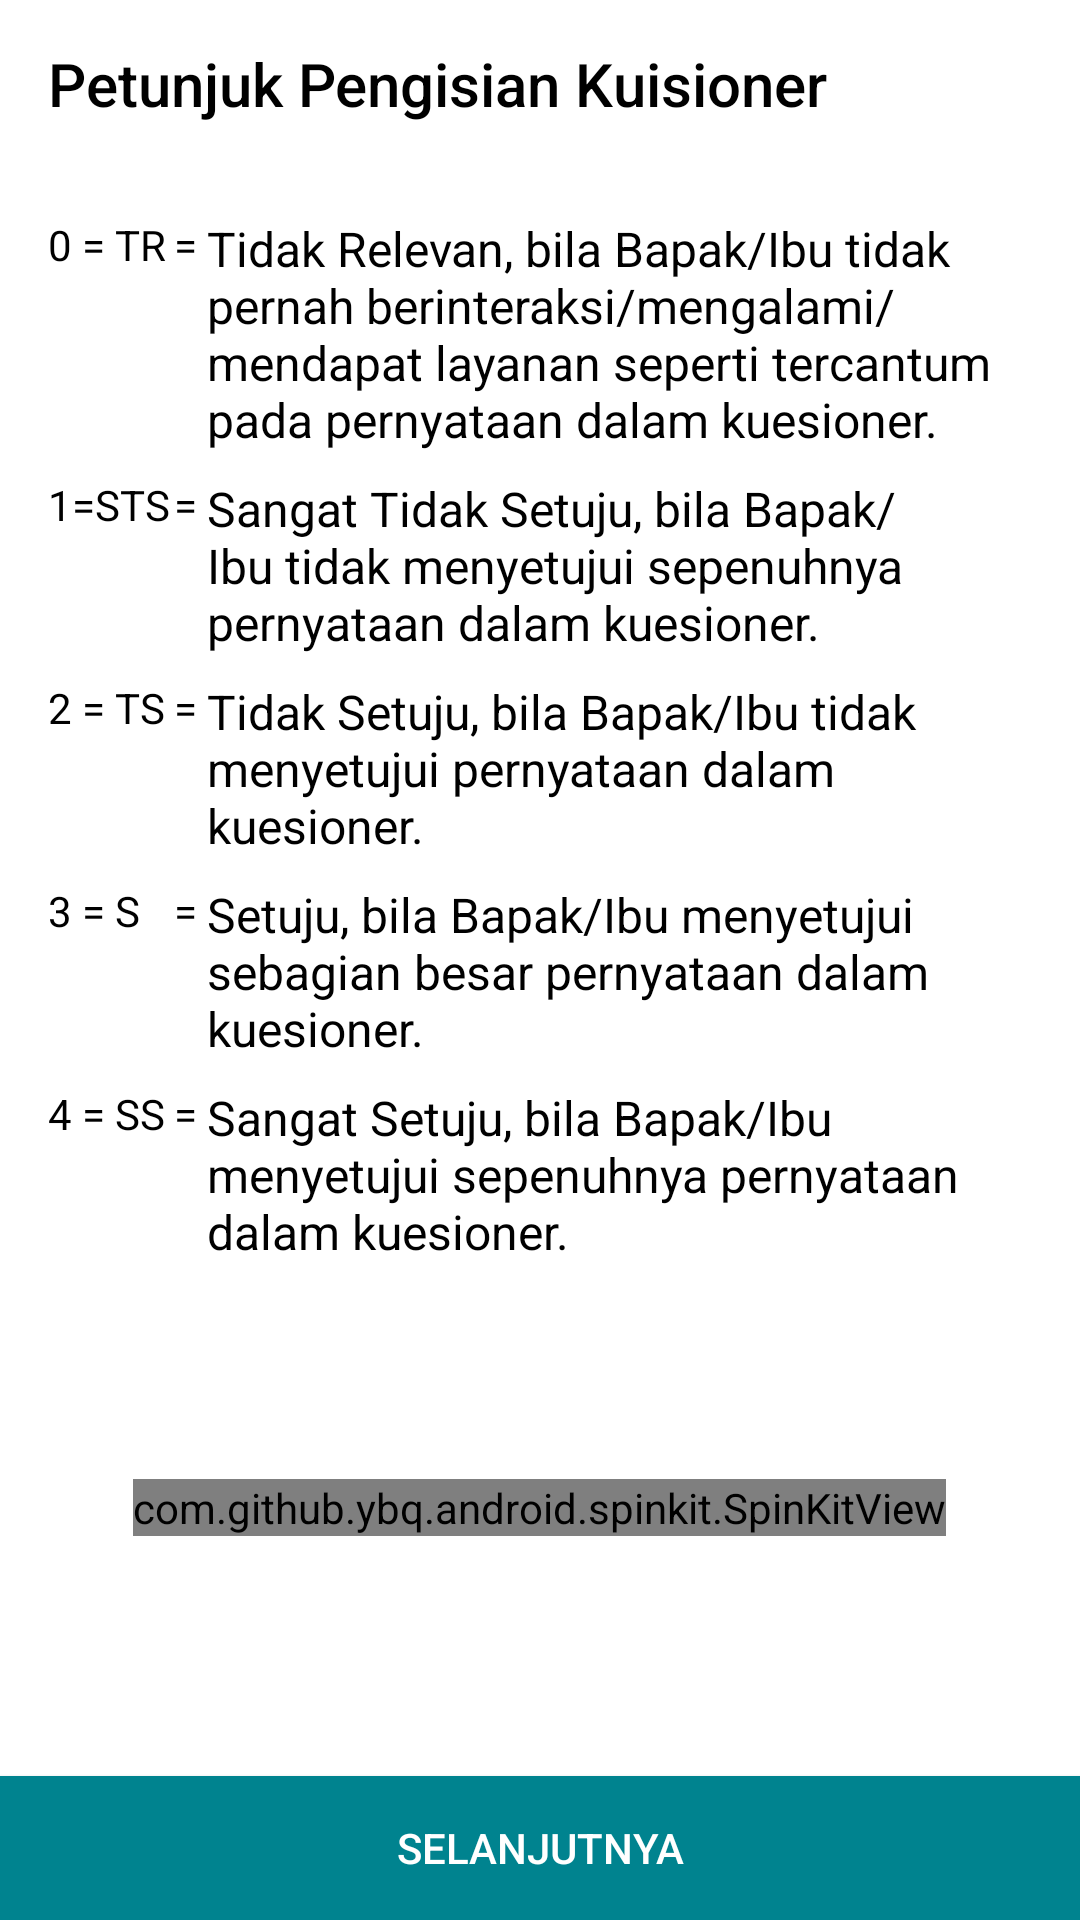

The Android layout XML behind this screen, and the referenced resources:
<!-- AndroidManifest.xml: application theme AppTheme -->
<!-- res/layout/activity_guide.xml -->
<?xml version="1.0" encoding="utf-8"?>
<androidx.coordinatorlayout.widget.CoordinatorLayout xmlns:android="http://schemas.android.com/apk/res/android"
    xmlns:app="http://schemas.android.com/apk/res-auto"
    xmlns:tools="http://schemas.android.com/tools"
    android:id="@+id/parent_layout"
    android:layout_width="match_parent"
    android:layout_height="match_parent"
    android:background="@color/white"
    tools:context=".activities.GuideActivity">

    <com.google.android.material.appbar.AppBarLayout
        android:id="@+id/appbar"
        android:layout_width="match_parent"
        android:layout_height="wrap_content"
        app:liftOnScroll="true">

        <androidx.appcompat.widget.Toolbar
            android:id="@+id/toolbar"
            android:layout_width="match_parent"
            android:layout_height="?attr/actionBarSize"
            android:background="@color/white"
            app:title="Petunjuk Pengisian Kuisioner"
            app:titleTextColor="@color/black" />
    </com.google.android.material.appbar.AppBarLayout>

    <androidx.core.widget.NestedScrollView
        android:layout_width="match_parent"
        android:layout_height="wrap_content"
        android:layout_margin="16dp"
        android:fillViewport="true"
        app:layout_behavior="com.google.android.material.appbar.AppBarLayout$ScrollingViewBehavior">

        <RelativeLayout
            android:layout_width="match_parent"
            android:layout_height="wrap_content">

            <TextView
                android:id="@+id/ss"
                android:layout_width="42dp"
                android:layout_height="wrap_content"
                android:text="4 = SS"
                android:layout_below="@id/four"
                android:textColor="@color/black" />

            <TextView
                android:id="@+id/s"
                android:layout_width="42dp"
                android:layout_height="wrap_content"
                android:layout_below="@id/three"
                android:text="3 = S"
                android:textColor="@color/black" />

            <TextView
                android:id="@+id/ts"
                android:layout_width="42dp"
                android:layout_height="wrap_content"
                android:layout_below="@id/two"
                android:text="2 = TS"
                android:textColor="@color/black" />

            <TextView
                android:id="@+id/sts"
                android:layout_width="42dp"
                android:layout_height="wrap_content"
                android:layout_below="@id/one"
                android:text="1=STS"
                android:textColor="@color/black" />

            <TextView
                android:id="@+id/tr"
                android:layout_width="42dp"
                android:layout_height="wrap_content"
                android:text="0 = TR"
                android:textColor="@color/black" />

            <TextView
                android:id="@+id/ssn"
                android:layout_width="wrap_content"
                android:layout_height="wrap_content"
                android:layout_toRightOf="@id/ss"
                android:text="= "
                android:textColor="@color/black" />

            <TextView
                android:id="@+id/sn"
                android:layout_width="wrap_content"
                android:layout_height="wrap_content"
                android:layout_below="@id/one"
                android:layout_toRightOf="@id/s"
                android:text="= "
                android:textColor="@color/black" />

            <TextView
                android:id="@+id/tsn"
                android:layout_width="wrap_content"
                android:layout_height="wrap_content"
                android:layout_below="@id/two"
                android:layout_toRightOf="@id/ts"
                android:text="= "
                android:textColor="@color/black" />

            <TextView
                android:id="@+id/stsn"
                android:layout_width="wrap_content"
                android:layout_height="wrap_content"
                android:layout_below="@id/three"
                android:layout_toRightOf="@id/sts"
                android:text="= "
                android:textColor="@color/black" />

            <TextView
                android:id="@+id/trn"
                android:layout_width="wrap_content"
                android:layout_height="wrap_content"
                android:layout_below="@id/four"
                android:layout_toRightOf="@id/tr"
                android:text="= "
                android:textColor="@color/black" />

            <TextView
                android:id="@+id/five"
                android:layout_width="match_parent"
                android:layout_height="wrap_content"
                android:layout_below="@id/four"
                android:layout_marginBottom="8dp"
                android:layout_toRightOf="@id/ssn"
                android:text="Sangat Setuju, bila Bapak/Ibu menyetujui sepenuhnya pernyataan dalam kuesioner."
                android:textColor="@color/black"
                android:textSize="16sp" />

            <TextView
                android:id="@+id/four"
                android:layout_width="match_parent"
                android:layout_height="wrap_content"
                android:layout_below="@id/three"
                android:layout_marginBottom="8dp"
                android:layout_toRightOf="@id/sn"

                android:text="Setuju, bila Bapak/Ibu menyetujui sebagian besar pernyataan dalam kuesioner."
                android:textColor="@color/black"
                android:textSize="16sp" />

            <TextView
                android:id="@+id/three"
                android:layout_width="match_parent"
                android:layout_height="wrap_content"
                android:layout_below="@id/two"
                android:layout_marginBottom="8dp"
                android:layout_toRightOf="@id/tsn"
                android:text="Tidak Setuju, bila Bapak/Ibu tidak menyetujui pernyataan dalam kuesioner."
                android:textColor="@color/black"
                android:textSize="16sp" />

            <TextView
                android:id="@+id/two"
                android:layout_width="match_parent"
                android:layout_height="wrap_content"
                android:layout_below="@id/one"
                android:layout_marginBottom="8dp"
                android:layout_toRightOf="@id/stsn"
                android:text="Sangat Tidak Setuju, bila Bapak/Ibu tidak menyetujui sepenuhnya pernyataan dalam kuesioner."
                android:textColor="@color/black"
                android:textSize="16sp" />

            <TextView
                android:id="@+id/one"
                android:layout_width="match_parent"
                android:layout_height="wrap_content"
                android:layout_marginBottom="8dp"
                android:layout_toRightOf="@id/trn"
                android:text="Tidak Relevan, bila Bapak/Ibu tidak pernah berinteraksi/mengalami/mendapat layanan seperti tercantum pada pernyataan dalam kuesioner."
                android:textColor="@color/black"
                android:textSize="16sp" />

        </RelativeLayout>

    </androidx.core.widget.NestedScrollView>

    <com.github.ybq.android.spinkit.SpinKitView
        android:id="@+id/progress"
        style="@style/SpinKitView.FoldingCube"
        android:layout_width="wrap_content"
        android:layout_height="wrap_content"
        android:layout_gravity="center_horizontal|bottom"
        android:layout_marginBottom="128dp"
        app:SpinKit_Color="@color/colorPrimary" />

    <Button
        android:id="@+id/next"
        android:layout_width="match_parent"
        android:layout_height="wrap_content"
        android:layout_gravity="bottom"
        android:layout_marginTop="16dp"
        android:background="@color/colorPrimary"
        android:text="Selanjutnya"
        android:textColor="@color/white" />

</androidx.coordinatorlayout.widget.CoordinatorLayout>
<!-- resources referenced by this layout -->
<resources>
  <color name="black">#000</color>
  <color name="colorPrimary">#00838f</color>
  <color name="white">#fff</color>
  <style name="AppTheme" parent="Theme.AppCompat.Light.NoActionBar">
          
          <item name="colorPrimary">@color/colorPrimary</item>
          <item name="colorPrimaryDark">@color/colorPrimaryDark</item>
          <item name="colorAccent">@color/colorAccent</item>
  
          <item name="android:windowActivityTransitions">true</item>
      </style>
  <color name="colorPrimaryDark">#005662</color>
  <color name="colorAccent">#4CAF50</color>
</resources>
